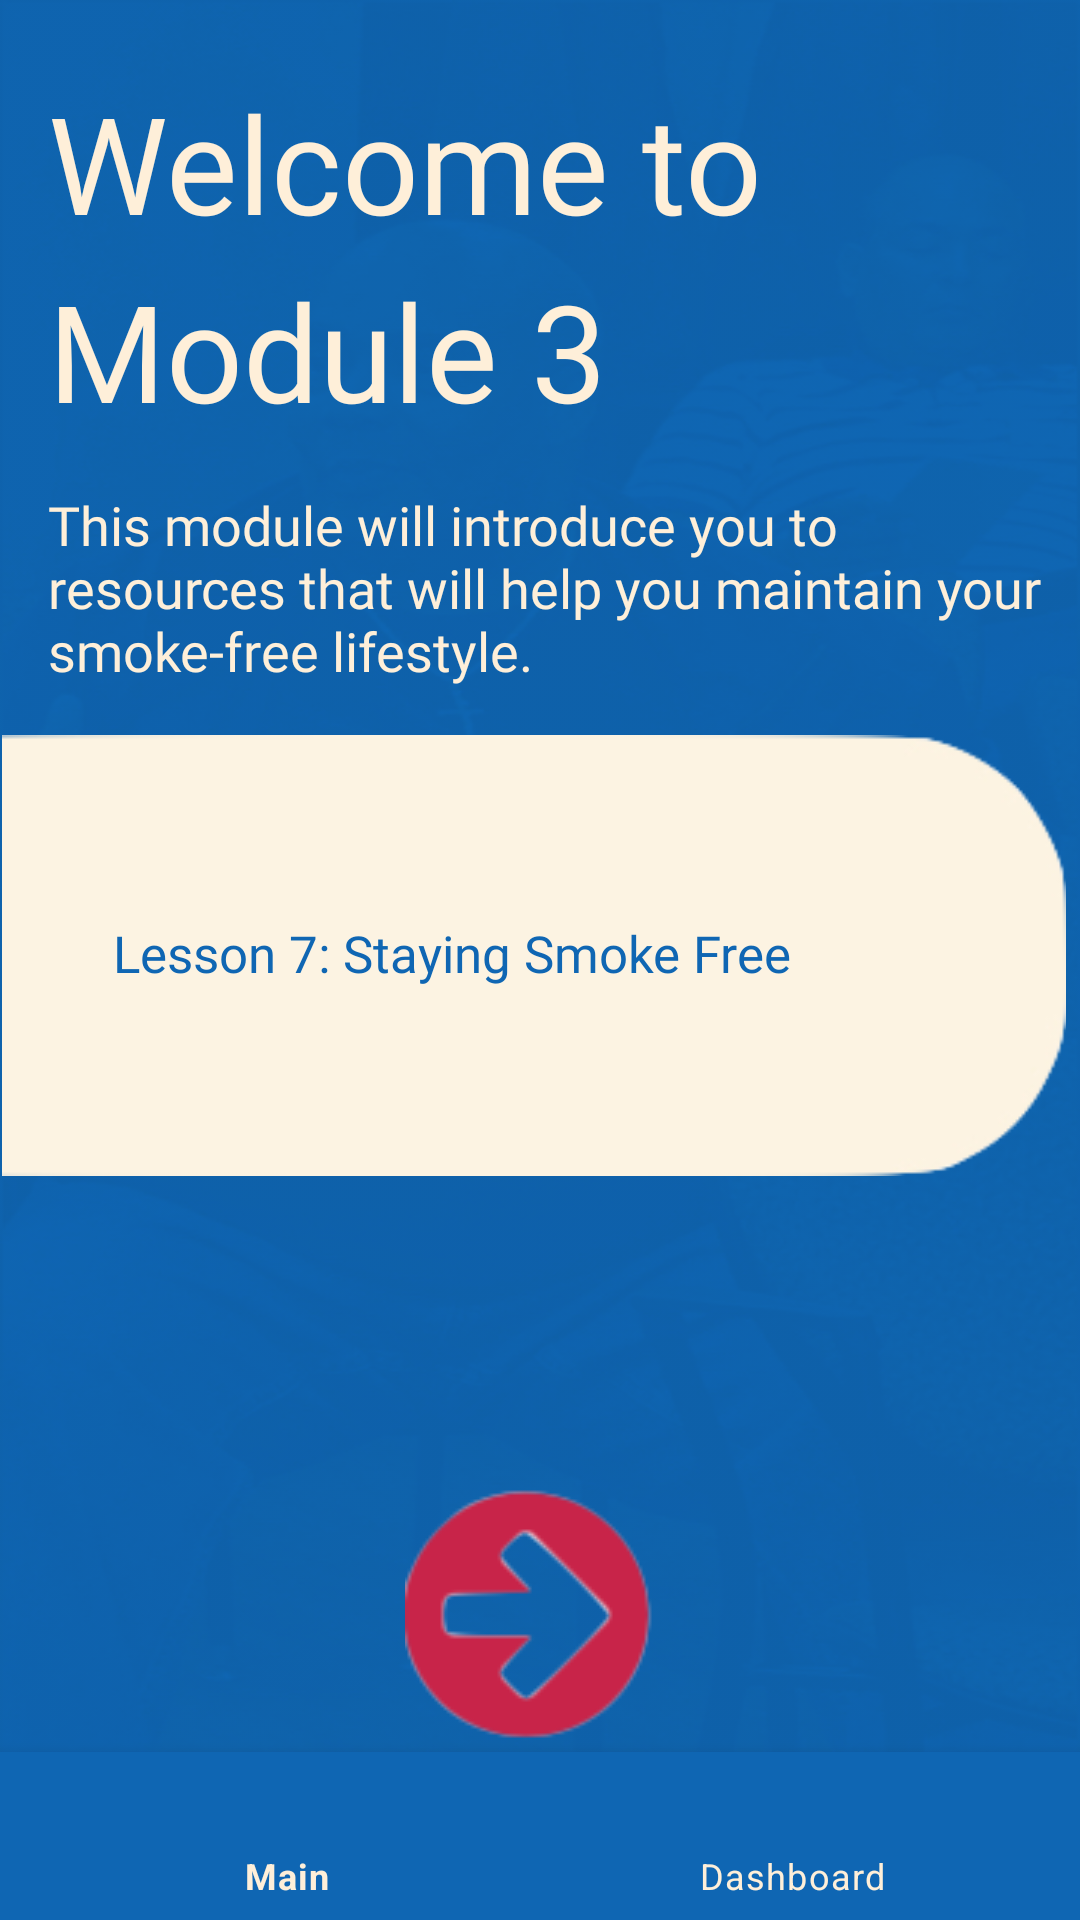

Android layout source for this screen:
<!-- AndroidManifest.xml: application theme Theme.Android -->
<!-- res/layout/activity_module3.xml -->
<?xml version="1.0" encoding="utf-8"?>
<androidx.constraintlayout.widget.ConstraintLayout xmlns:android="http://schemas.android.com/apk/res/android"
    xmlns:app="http://schemas.android.com/apk/res-auto"
    xmlns:tools="http://schemas.android.com/tools"
    android:layout_width="match_parent"
    android:layout_height="match_parent"
    android:background="@drawable/mod3_back"
    android:backgroundTint="@color/cease_blue"
    android:backgroundTintMode="multiply"
    tools:context=".Module3">

    <TextView
        android:id="@+id/tvDescript"
        android:layout_width="0dp"
        android:layout_height="wrap_content"
        android:layout_marginStart="16dp"
        android:fontFamily="@font/montserrat_alternates_thin_italic"
        android:text="Welcome to"
        android:textAppearance="@style/TextAppearance.AppCompat.Display2"
        android:textColor="@color/cease_tan"
        app:layout_constraintBottom_toTopOf="@+id/textView4"
        app:layout_constraintEnd_toEndOf="parent"
        app:layout_constraintHorizontal_bias="0.0"
        app:layout_constraintStart_toStartOf="parent"
        app:layout_constraintTop_toTopOf="parent"
        app:layout_constraintVertical_bias="0.904" />

    <TextView
        android:id="@+id/tvMod3"
        android:layout_width="0dp"
        android:layout_height="wrap_content"
        android:layout_marginStart="16dp"
        android:layout_marginEnd="8dp"
        android:layout_marginBottom="16dp"
        android:fontFamily="@font/montserrat_light"
        android:maxLines="10"
        android:text="This module will introduce you to resources that will help you maintain your smoke-free lifestyle."
        android:textAppearance="@style/TextAppearance.AppCompat.Small"
        android:textColor="@color/cease_tan"
        android:textSize="18sp"
        app:layout_constraintBottom_toTopOf="@+id/imageView2"
        app:layout_constraintEnd_toEndOf="parent"
        app:layout_constraintHorizontal_bias="0.0"
        app:layout_constraintStart_toStartOf="parent" />

    <ImageView
        android:id="@+id/mod3btn"
        android:layout_width="wrap_content"
        android:layout_height="wrap_content"
        app:layout_constraintBottom_toTopOf="@+id/bottomNav"
        app:layout_constraintEnd_toEndOf="parent"
        app:layout_constraintStart_toStartOf="parent"
        app:srcCompat="@drawable/next" />

    <TextView
        android:id="@+id/textView4"
        android:layout_width="0dp"
        android:layout_height="wrap_content"
        android:layout_marginStart="16dp"
        android:layout_marginEnd="8dp"
        android:layout_marginBottom="16dp"
        android:fontFamily="@font/montserrat_extra_bold"
        android:text="Module 3"
        android:textAppearance="@style/TextAppearance.AppCompat.Display2"
        android:textColor="@color/cease_tan"
        app:layout_constraintBottom_toTopOf="@+id/tvMod3"
        app:layout_constraintEnd_toEndOf="parent"
        app:layout_constraintHorizontal_bias="0.0"
        app:layout_constraintStart_toStartOf="parent" />

    <ImageView
        android:id="@+id/imageView2"
        android:layout_width="356dp"
        android:layout_height="147dp"
        android:layout_marginBottom="104dp"
        app:layout_constraintBottom_toTopOf="@+id/mod3btn"
        app:layout_constraintStart_toStartOf="parent"
        app:srcCompat="@drawable/rectangle1" />

    <TextView
        android:id="@+id/textView7"
        android:layout_width="wrap_content"
        android:layout_height="wrap_content"
        android:fontFamily="@font/montserrat"
        android:text="Lesson 7: Staying Smoke Free"
        android:textColor="@color/cease_blue"
        android:textSize="17sp"
        app:layout_constraintBottom_toBottomOf="@+id/imageView2"
        app:layout_constraintEnd_toEndOf="@+id/imageView2"
        app:layout_constraintHorizontal_bias="0.29"
        app:layout_constraintStart_toStartOf="parent"
        app:layout_constraintTop_toTopOf="@+id/imageView2"
        app:layout_constraintVertical_bias="0.492" />

    <com.google.android.material.bottomnavigation.BottomNavigationView
        android:id="@+id/bottomNav"
        android:layout_width="match_parent"
        android:layout_height="0dp"
        android:layout_alignParentBottom="true"
        android:layout_marginTop="8dp"
        android:background="@color/cease_blue"
        app:itemTextColor="@color/cease_tan"
        app:layout_constraintBottom_toBottomOf="parent"
        app:layout_constraintEnd_toEndOf="parent"
        app:layout_constraintStart_toStartOf="parent"
        app:menu="@menu/drawer_view" />
</androidx.constraintlayout.widget.ConstraintLayout>
<!-- resources referenced by this layout -->
<resources>
  <color name="cease_blue">#0f66b3</color>
  <color name="cease_tan">#feefd9</color>
  <!-- drawable mod3_back: jpg bitmap (drawable-v24, 148006 bytes) -->
  <!-- drawable next: png bitmap (drawable, 3791 bytes) -->
  <!-- drawable rectangle1: png bitmap (drawable, 5412 bytes) -->
  <style name="Theme.Android" parent="Theme.MaterialComponents.DayNight.DarkActionBar">
          
          <item name="colorPrimary">@color/cease_tan</item>
          <item name="colorPrimaryVariant">@color/black</item>
          <item name="colorOnPrimary">@color/white</item>
          
          <item name="colorSecondary">@color/teal_200</item>
          <item name="colorSecondaryVariant">@color/teal_700</item>
          <item name="colorOnSecondary">@color/black</item>
          
          <item name="android:statusBarColor" tools:targetApi="l">?attr/colorPrimaryVariant</item>
          
      </style>
  <color name="black">#FF000000</color>
  <color name="white">#FFFFFFFF</color>
  <color name="teal_200">#FF03DAC5</color>
  <color name="teal_700">#FF018786</color>
</resources>
